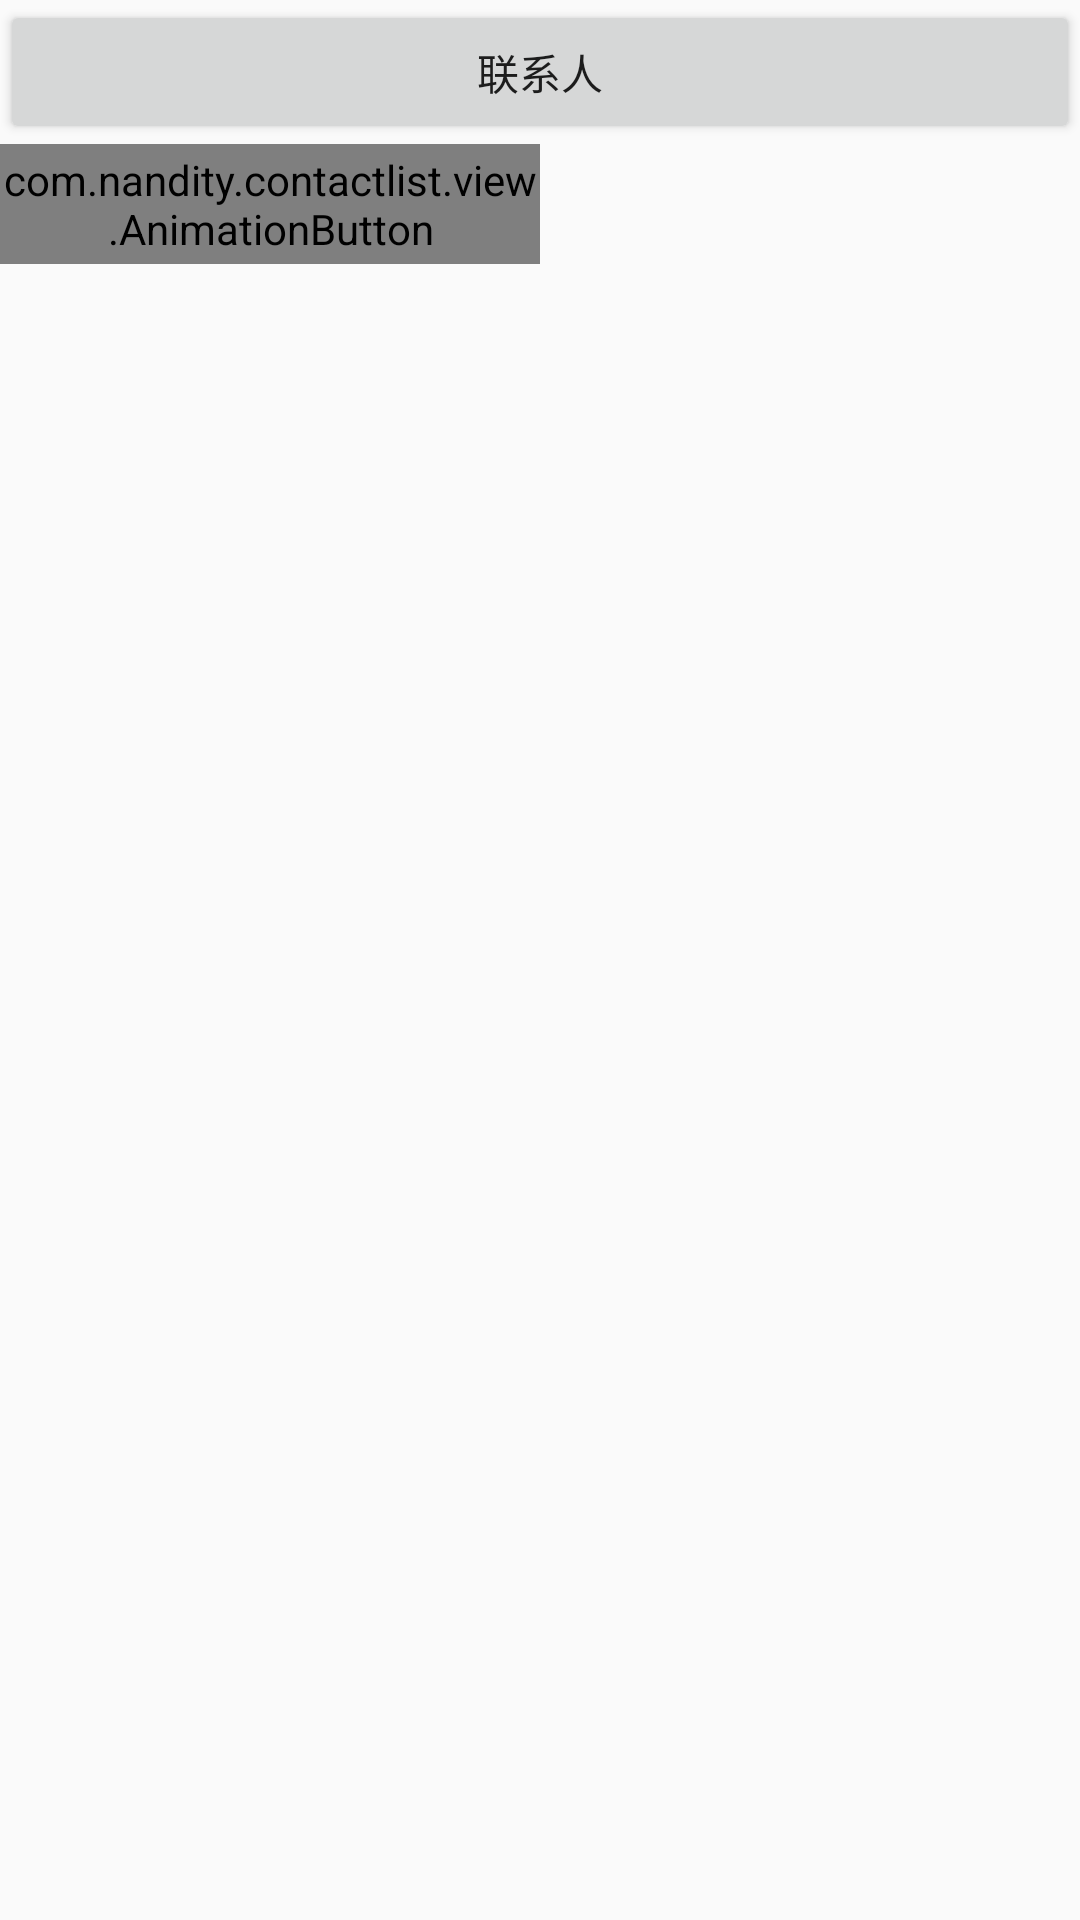

The Android layout XML behind this screen, and the referenced resources:
<!-- AndroidManifest.xml: application theme AppTheme -->
<!-- res/layout/activity_main.xml -->
<?xml version="1.0" encoding="utf-8"?>
<LinearLayout xmlns:android="http://schemas.android.com/apk/res/android"
    xmlns:indexBar="http://schemas.android.com/apk/res-auto"
    xmlns:tools="http://schemas.android.com/tools"
    android:id="@+id/activity_main"
    android:layout_width="match_parent"
    android:layout_height="match_parent"
    android:orientation="vertical"
    tools:context="com.nandity.contactlist.activity.MainActivity">

    <Button
        android:id="@+id/button2"
        android:layout_width="match_parent"
        android:layout_height="wrap_content"
        android:text="联系人" />

    <com.nandity.contactlist.view.AnimationButton
        android:id="@+id/button"
        android:layout_width="180dp"
        android:layout_height="40dp" />


</LinearLayout>
<!-- resources referenced by this layout -->
<resources>
  <style name="AppTheme" parent="Theme.AppCompat.Light.DarkActionBar">
          
          <item name="colorPrimary">@color/colorPrimary</item>
          <item name="colorPrimaryDark">@color/colorPrimaryDark</item>
          <item name="colorAccent">@color/colorAccent</item>
      </style>
  <color name="colorPrimary">#3F51B5</color>
  <color name="colorPrimaryDark">#303F9F</color>
  <color name="colorAccent">#FF4081</color>
</resources>
